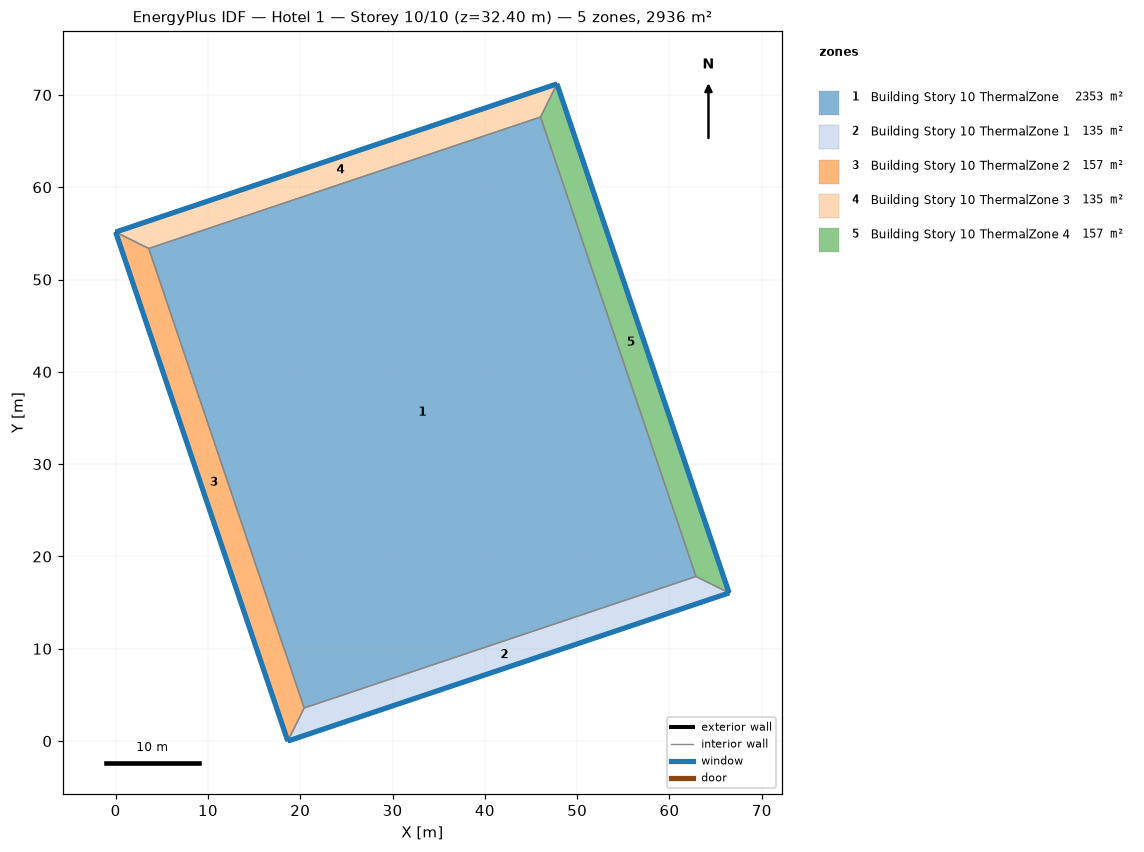
=== STOREY PLAN SPEC (per zone: floor XY polygon, exterior-wall plan segments, windows/doors) ===
zone 1: Building Story 10 ThermalZone  (2353.1 m²)
  floor: (62.87, 17.83) (20.43, 3.58) (3.58, 53.37) (46.03, 67.61)
  interior walls: 4
zone 2: Building Story 10 ThermalZone 1  (134.6 m²)
  floor: (66.46, 16.05) (18.65, 0.00) (20.43, 3.58) (62.87, 17.83)
  exterior wall: (18.65, 0.00) – (66.46, 16.05)  [50.4 m]
    window: (18.67, 0.01) – (66.43, 16.04)  [54.5 m²]
  interior walls: 3
zone 3: Building Story 10 ThermalZone 2  (156.6 m²)
  floor: (18.65, 0.00) (0.00, 55.14) (3.58, 53.37) (20.43, 3.58)
  exterior wall: (0.00, 55.14) – (18.65, 0.00)  [58.2 m]
    window: (0.01, 55.12) – (18.64, 0.02)  [62.9 m²]
  interior walls: 3
zone 4: Building Story 10 ThermalZone 3  (134.6 m²)
  floor: (0.00, 55.14) (47.81, 71.19) (46.03, 67.61) (3.58, 53.37)
  exterior wall: (47.81, 71.19) – (0.00, 55.14)  [50.4 m]
    window: (47.78, 71.19) – (0.02, 55.15)  [54.5 m²]
  interior walls: 3
zone 5: Building Story 10 ThermalZone 4  (156.6 m²)
  floor: (47.81, 71.19) (66.46, 16.05) (62.87, 17.83) (46.03, 67.61)
  exterior wall: (66.46, 16.05) – (47.81, 71.19)  [58.2 m]
    window: (66.45, 16.08) – (47.82, 71.17)  [62.9 m²]
  interior walls: 3

=== DERIVED (storey summary) ===
Building: Hotel 1
Storey: 10 of 10  (floor level z = 32.40 m)
Storey gross floor area: 2935.7 m²
Zones on this storey: 5
  - Building Story 10 ThermalZone: floor 2353.1 m²
  - Building Story 10 ThermalZone 1: floor 134.6 m²; exterior wall 50.4 m (181.6 m²); 1 window(s) 54.5 m²; WWR 30.0%
  - Building Story 10 ThermalZone 2: floor 156.6 m²; exterior wall 58.2 m (209.6 m²); 1 window(s) 62.9 m²; WWR 30.0%
  - Building Story 10 ThermalZone 3: floor 134.6 m²; exterior wall 50.4 m (181.6 m²); 1 window(s) 54.5 m²; WWR 30.0%
  - Building Story 10 ThermalZone 4: floor 156.6 m²; exterior wall 58.2 m (209.6 m²); 1 window(s) 62.9 m²; WWR 30.0%
Zone adjacency: (none detected)